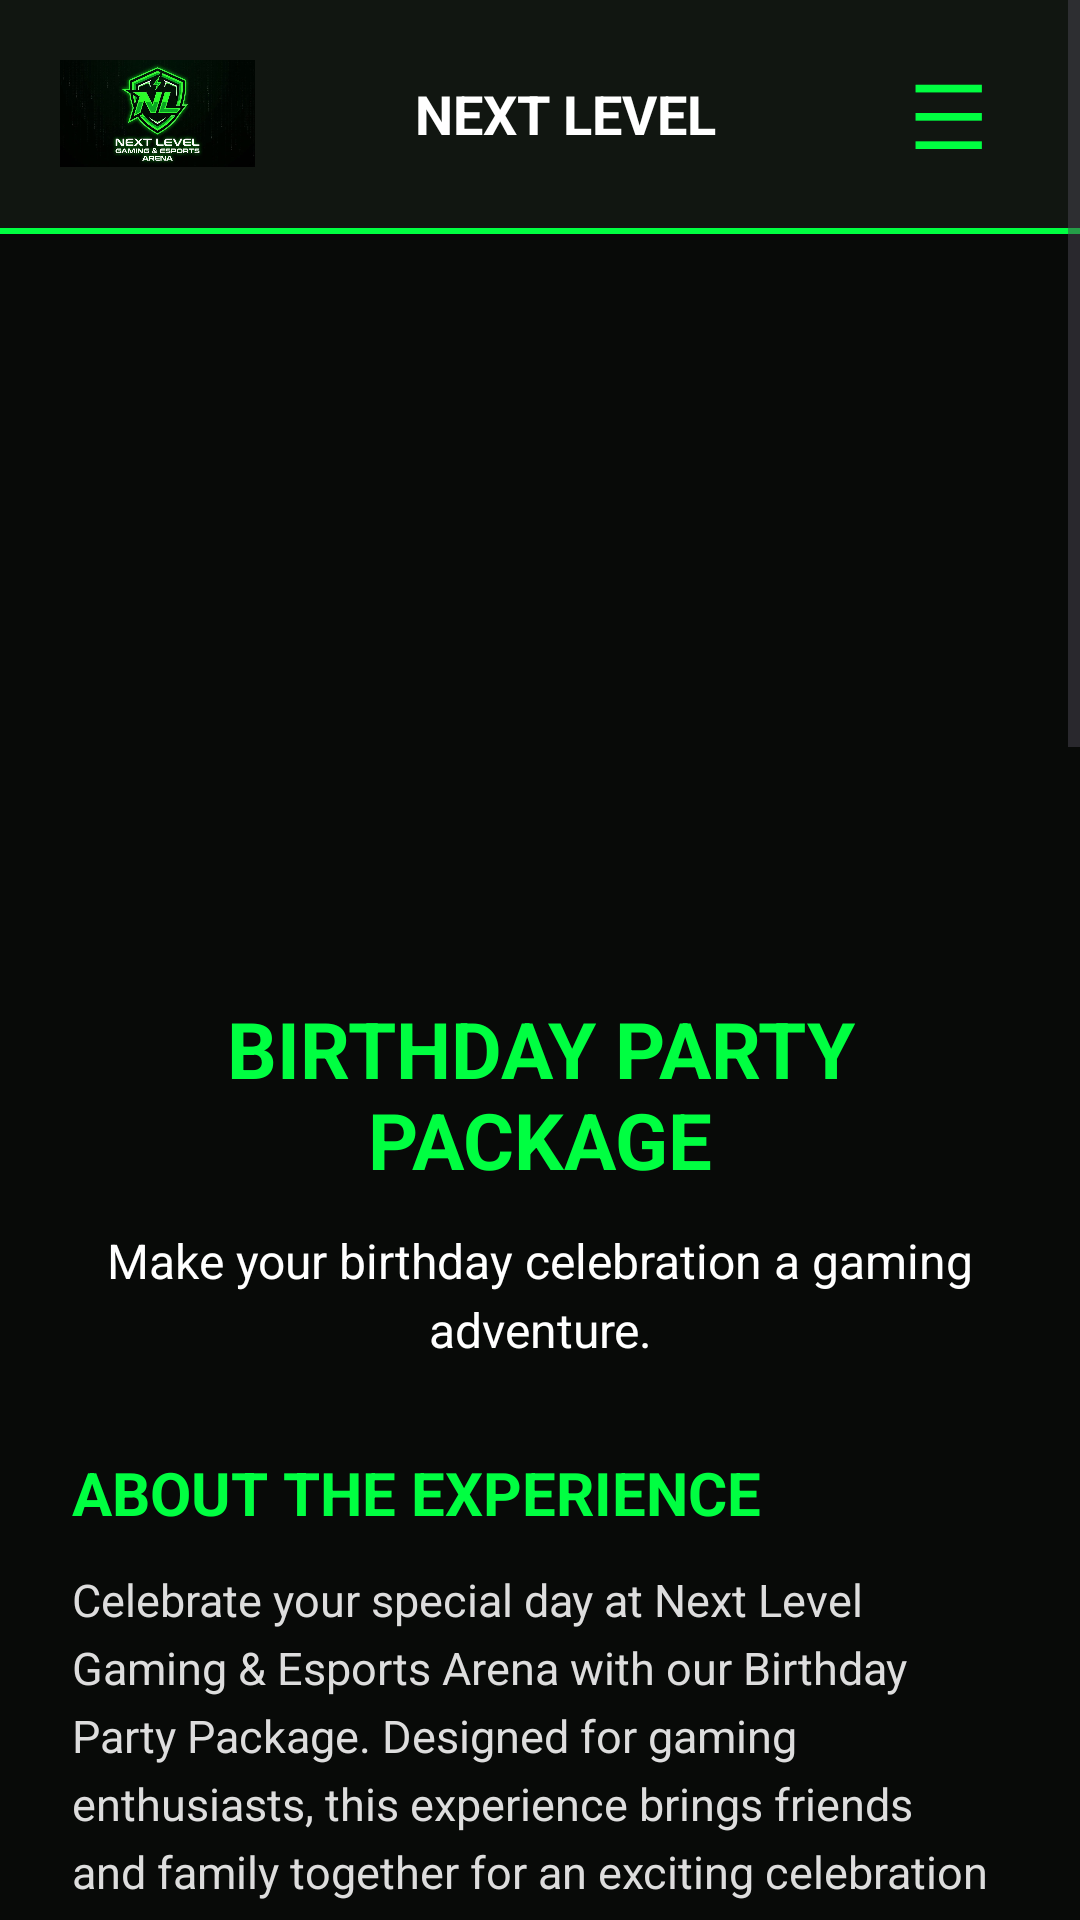

Layout XML and referenced resources for this Android screen:
<!-- AndroidManifest.xml: application theme Theme.NLGamingApp -->
<!-- res/layout/activity_birthday.xml -->
<?xml version="1.0" encoding="utf-8"?>
<ScrollView
    xmlns:android="http://schemas.android.com/apk/res/android"
    android:id="@+id/birthdayMain"
    android:layout_width="match_parent"
    android:layout_height="match_parent"
    android:background="#080A08"
    android:fillViewport="true">

    <LinearLayout
        android:layout_width="match_parent"
        android:layout_height="wrap_content"
        android:orientation="vertical">

        
        <LinearLayout
            android:layout_width="match_parent"
            android:layout_height="76dp"
            android:orientation="horizontal"
            android:gravity="center_vertical"
            android:paddingStart="20dp"
            android:paddingEnd="20dp"
            android:background="#111611">

            <ImageView
                android:layout_width="65dp"
                android:layout_height="65dp"
                android:src="@drawable/nl_logo"
                android:scaleType="fitCenter"
                android:contentDescription="Next Level Gaming logo" />

            <TextView
                android:layout_width="0dp"
                android:layout_height="wrap_content"
                android:layout_weight="1"
                android:text="NEXT LEVEL"
                android:textColor="#FFFFFF"
                android:textSize="18sp"
                android:textStyle="bold"
                android:gravity="center" />

            <TextView
                android:id="@+id/btnBirthdayMenu"
                android:layout_width="48dp"
                android:layout_height="48dp"
                android:text="☰"
                android:textColor="#00FF41"
                android:textSize="30sp"
                android:gravity="center"
                android:contentDescription="Open navigation menu" />

        </LinearLayout>

        
        <View
            android:layout_width="match_parent"
            android:layout_height="2dp"
            android:background="#00FF41" />

        
        <ImageView
            android:layout_width="match_parent"
            android:layout_height="230dp"
            android:src="@drawable/nl_birthday"
            android:scaleType="centerCrop"
            android:contentDescription="Gaming birthday party experience" />

        
        <LinearLayout
            android:layout_width="match_parent"
            android:layout_height="wrap_content"
            android:orientation="vertical"
            android:padding="24dp">

            
            <TextView
                android:layout_width="match_parent"
                android:layout_height="wrap_content"
                android:text="BIRTHDAY PARTY PACKAGE"
                android:textColor="#00FF41"
                android:textSize="26sp"
                android:textStyle="bold"
                android:gravity="center" />

            <TextView
                android:layout_width="match_parent"
                android:layout_height="wrap_content"
                android:layout_marginTop="12dp"
                android:text="Make your birthday celebration a gaming adventure."
                android:textColor="#FFFFFF"
                android:textSize="16sp"
                android:gravity="center"
                android:lineSpacingExtra="4dp" />

            
            <TextView
                android:layout_width="match_parent"
                android:layout_height="wrap_content"
                android:layout_marginTop="30dp"
                android:text="ABOUT THE EXPERIENCE"
                android:textColor="#00FF41"
                android:textSize="20sp"
                android:textStyle="bold" />

            <TextView
                android:layout_width="match_parent"
                android:layout_height="wrap_content"
                android:layout_marginTop="12dp"
                android:text="Celebrate your special day at Next Level Gaming &amp; Esports Arena with our Birthday Party Package. Designed for gaming enthusiasts, this experience brings friends and family together for an exciting celebration filled with gaming, entertainment and memorable moments. It is a fun way to make your birthday feel different from the usual celebration."
                android:textColor="#DDDDDD"
                android:textSize="15sp"
                android:lineSpacingExtra="5dp" />

            
            <LinearLayout
                android:layout_width="match_parent"
                android:layout_height="wrap_content"
                android:layout_marginTop="26dp"
                android:padding="20dp"
                android:orientation="vertical"
                android:background="#172117">

                <TextView
                    android:layout_width="match_parent"
                    android:layout_height="wrap_content"
                    android:text="PACKAGE HIGHLIGHTS"
                    android:textColor="#00FF41"
                    android:textSize="19sp"
                    android:textStyle="bold" />

                <TextView
                    android:layout_width="match_parent"
                    android:layout_height="wrap_content"
                    android:layout_marginTop="14dp"
                    android:text="• A gaming-themed birthday experience&#10;• Celebrate with friends and family&#10;• An exciting entertainment environment&#10;• Create memorable birthday moments"
                    android:textColor="#FFFFFF"
                    android:textSize="15sp"
                    android:lineSpacingExtra="9dp" />

            </LinearLayout>

            
            <LinearLayout
                android:layout_width="match_parent"
                android:layout_height="wrap_content"
                android:layout_marginTop="26dp"
                android:padding="20dp"
                android:orientation="vertical"
                android:gravity="center"
                android:background="#172117">

                <TextView
                    android:layout_width="match_parent"
                    android:layout_height="wrap_content"
                    android:text="PACKAGE PRICE"
                    android:textColor="#FFFFFF"
                    android:textSize="16sp"
                    android:textStyle="bold"
                    android:gravity="center" />

                <TextView
                    android:layout_width="match_parent"
                    android:layout_height="wrap_content"
                    android:layout_marginTop="8dp"
                    android:text="R1 500"
                    android:textColor="#00FF41"
                    android:textSize="36sp"
                    android:textStyle="bold"
                    android:gravity="center" />

            </LinearLayout>

            
            <Button
                android:id="@+id/btnBirthdayBookNow"
                android:layout_width="match_parent"
                android:layout_height="55dp"
                android:layout_marginTop="25dp"
                android:text="BOOK THIS EXPERIENCE"
                android:textColor="#000000"
                android:textSize="16sp"
                android:textStyle="bold"
                android:backgroundTint="#00FF41" />

            
            <Button
                android:id="@+id/btnBirthdayBack"
                android:layout_width="match_parent"
                android:layout_height="50dp"
                android:layout_marginTop="10dp"
                android:layout_marginBottom="10dp"
                android:text="BACK TO EXPERIENCES"
                android:textColor="#FFFFFF"
                android:textSize="14sp"
                android:textStyle="bold"
                android:backgroundTint="#304030" />

        </LinearLayout>

        
        <LinearLayout
            android:layout_width="match_parent"
            android:layout_height="wrap_content"
            android:orientation="vertical"
            android:gravity="center_horizontal"
            android:background="#003B13"
            android:padding="24dp">

            <ImageView
                android:layout_width="75dp"
                android:layout_height="75dp"
                android:src="@drawable/nl_logo"
                android:scaleType="fitCenter"
                android:contentDescription="Next Level Gaming footer logo" />

            <TextView
                android:layout_width="match_parent"
                android:layout_height="wrap_content"
                android:layout_marginTop="8dp"
                android:text="NEXT LEVEL GAMING &amp; ESPORTS ARENA"
                android:textColor="#FFFFFF"
                android:textSize="16sp"
                android:textStyle="bold"
                android:gravity="center" />

            <TextView
                android:layout_width="match_parent"
                android:layout_height="wrap_content"
                android:layout_marginTop="12dp"
                android:text="Your Game. Your Arena."
                android:textColor="#CCFFCC"
                android:textSize="14sp"
                android:gravity="center" />

            <TextView
                android:id="@+id/footerBirthdayContact"
                android:layout_width="match_parent"
                android:layout_height="wrap_content"
                android:layout_marginTop="22dp"
                android:text="CONTACT US"
                android:textColor="#FFFFFF"
                android:textSize="15sp"
                android:textStyle="bold"
                android:gravity="center"
                android:padding="8dp" />

            <TextView
                android:layout_width="match_parent"
                android:layout_height="wrap_content"
                android:layout_marginTop="10dp"
                android:text="FACEBOOK   |   INSTAGRAM   |   TIKTOK"
                android:textColor="#CCFFCC"
                android:textSize="12sp"
                android:gravity="center" />

            <View
                android:layout_width="match_parent"
                android:layout_height="1dp"
                android:layout_marginTop="22dp"
                android:layout_marginBottom="16dp"
                android:background="#66FF88" />

            <TextView
                android:layout_width="match_parent"
                android:layout_height="wrap_content"
                android:text="Terms &amp; Conditions"
                android:textColor="#FFFFFF"
                android:textSize="13sp"
                android:gravity="center"
                android:padding="5dp" />

            <TextView
                android:layout_width="match_parent"
                android:layout_height="wrap_content"
                android:text="Privacy Policy"
                android:textColor="#FFFFFF"
                android:textSize="13sp"
                android:gravity="center"
                android:padding="5dp" />

            <TextView
                android:layout_width="match_parent"
                android:layout_height="wrap_content"
                android:layout_marginTop="18dp"
                android:text="© 2026 Next Level Gaming &amp; Esports Arena"
                android:textColor="#CCFFCC"
                android:textSize="11sp"
                android:gravity="center" />

        </LinearLayout>

    </LinearLayout>

</ScrollView>
<!-- resources referenced by this layout -->
<resources>
  <!-- drawable nl_logo: png bitmap (drawable, 562861 bytes) -->
  <style name="Theme.NLGamingApp" parent="Base.Theme.NLGamingApp" />
  <style name="Base.Theme.NLGamingApp" parent="Theme.Material3.DayNight.NoActionBar">
          
          
      </style>
</resources>
